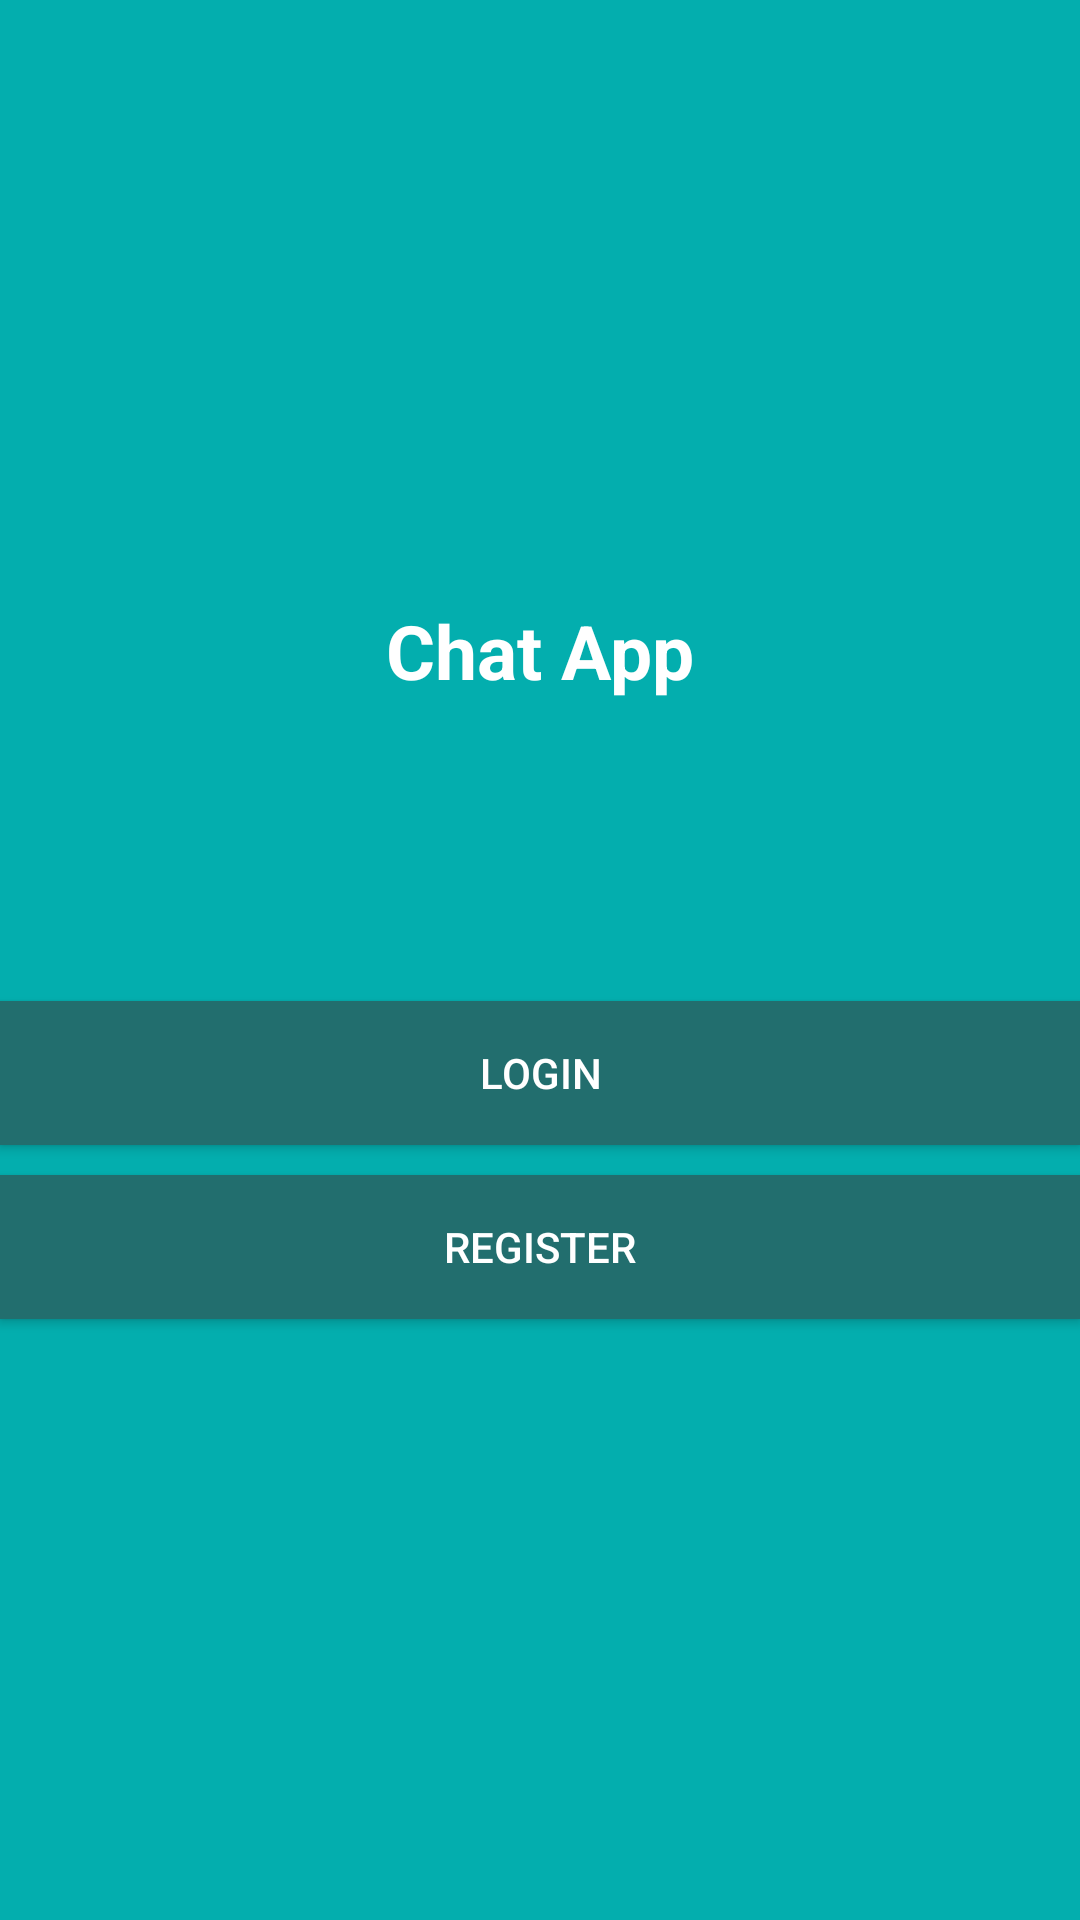

Android layout source for this screen:
<!-- AndroidManifest.xml: application theme AppTheme -->
<!-- res/layout/activity_start.xml -->
<?xml version="1.0" encoding="utf-8"?>
<LinearLayout xmlns:android="http://schemas.android.com/apk/res/android"
    xmlns:app="http://schemas.android.com/apk/res-auto"
    xmlns:tools="http://schemas.android.com/tools"
    android:layout_width="match_parent"
    android:layout_height="match_parent"
    android:background="@color/colorPrimary"
    android:gravity="center"
    android:orientation="vertical"
    tools:context=".StartActivity">


    <TextView
        android:layout_width="wrap_content"
        android:layout_height="wrap_content"
        android:text="Chat App"
        android:textColor="@android:color/white"
        android:textSize="25sp"
        android:textStyle="bold" />

    <Button
        android:id="@+id/login"
        android:layout_width="match_parent"
        android:layout_height="wrap_content"
        android:layout_marginTop="100dp"
        android:background="@color/colorPrimaryDark"
        android:text="login"
        android:textColor="@android:color/white" />

    <Button
        android:layout_marginTop="10dp"
        android:id="@+id/register"
        android:layout_width="match_parent"
        android:layout_height="wrap_content"
        android:background="@color/colorPrimaryDark"
        android:text="register"
        android:textColor="@android:color/white" />

</LinearLayout>
<!-- resources referenced by this layout -->
<resources>
  <color name="colorPrimary">#03AEAE</color>
  <color name="colorPrimaryDark">#226e6e</color>
  <style name="AppTheme" parent="Theme.AppCompat.Light.DarkActionBar">
          
          <item name="colorPrimary">@color/colorPrimary</item>
          <item name="colorPrimaryDark">@color/colorPrimaryDark</item>
          <item name="colorAccent">@color/colorAccent</item>
          <item name="windowActionBar">false</item>
          <item name="windowNoTitle">true</item>
      </style>
  <color name="colorAccent">#D81B60</color>
</resources>
